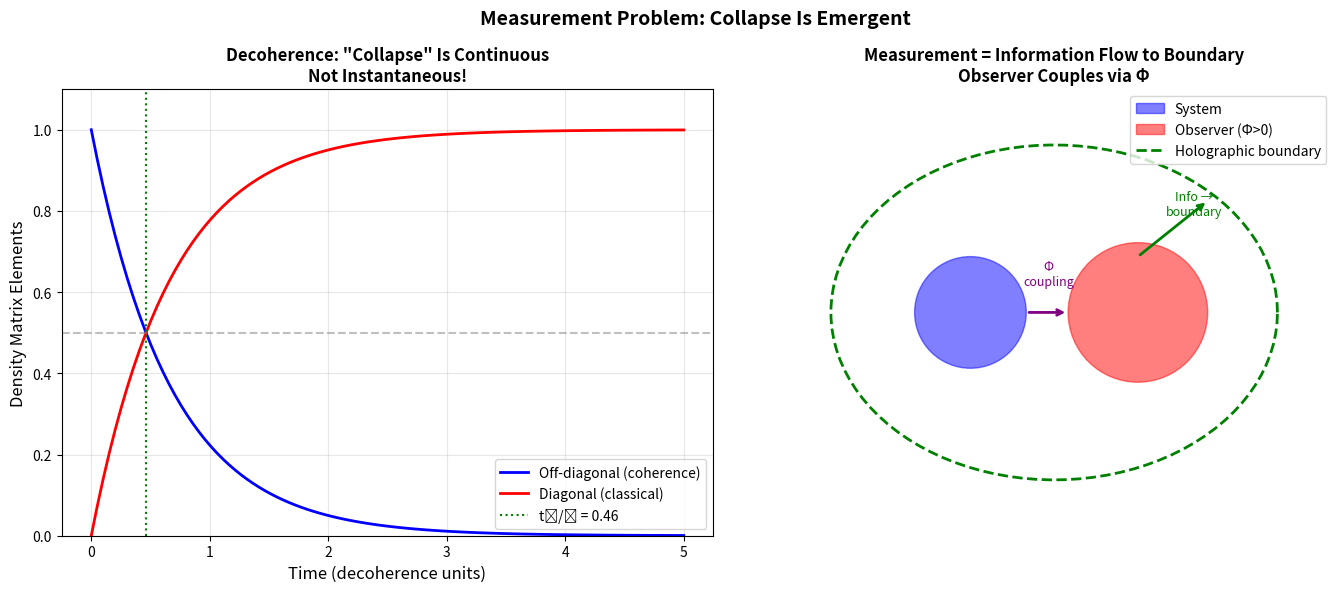

Reproduce this figure in Python. (Note: this script raises an exception after producing the figure.)
"""
The Measurement Problem: Why Does Observation Cause Collapse?
Explores the quantum measurement problem in TARDIS framework.
"""
import numpy as np
import matplotlib.pyplot as plt
import os

def analyze_measurement_problem():
    """
    Analyze the quantum measurement problem in TARDIS.
    """
    print("🔬 Analyzing Measurement Problem...\n")
    
    print("=" * 50)
    print("THE PROBLEM")
    print("=" * 50)
    print("""
    Quantum mechanics has two evolution rules:
    
    1. UNITARY EVOLUTION (Schrödinger)
       - Smooth, deterministic, reversible
       - |ψ(t)⟩ = U(t)|ψ(0)⟩
       
    2. COLLAPSE (Measurement)
       - Sudden, probabilistic, irreversible
       - |ψ⟩ → |eigenstate⟩
       
    THE QUESTION: When and why does collapse happen?
    
    Standard interpretations:
    - Copenhagen: "Just does" (not satisfying)
    - Many-Worlds: No collapse, branching
    - Decoherence: Explains apparent collapse, not actual
    """)
    
    print("=" * 50)
    print("TARDIS RESOLUTION")
    print("=" * 50)
    print("""
    In the holographic/entropic framework:
    
    1. COLLAPSE = ENTROPY INCREASE
       - Measurement is thermodynamic, not fundamental
       - System-environment entanglement
       - Information flows to boundary
       
    2. THE OBSERVER ROLE
       - Observer has Φ > 0 (integrated information)
       - Collapse happens when Φ_observer couples to system
       - "Consciousness" not mystical — it's information integration
       
    3. THE MECHANISM
       - Superposition = boundary uncertainty
       - Measurement = boundary acquires definite info
       - Collapse = holographic projection becomes definite
       
    4. DECOHERENCE IS KEY
       - Environment monitors system
       - Off-diagonal terms decay: ρ → diagonal
       - This IS the collapse (not hidden)
       
    5. EMERGENCE
       - "Collapse" is emergent, not fundamental
       - At Planck scale: always definite (holographic)
       - Macroscopic superposition: unstable → decoheres
    """)
    
    return {
        "collapse_nature": "emergent/thermodynamic",
        "observer_role": "information integrator (Φ > 0)",
        "mechanism": "decoherence + holographic boundary",
        "resolution": "no fundamental collapse, only apparent"
    }

def plot_measurement():
    """Visualize the measurement problem resolution."""
    print("\n📊 Generating Measurement Problem Plot...")
    
    fig, axes = plt.subplots(1, 2, figsize=(14, 6))
    
    # Left: Decoherence timeline
    ax1 = axes[0]
    
    t = np.linspace(0, 5, 100)
    
    # Coherence decays exponentially
    gamma = 1.5  # decoherence rate
    coherence = np.exp(-gamma * t)
    
    ax1.plot(t, coherence, 'b-', linewidth=2, label='Off-diagonal (coherence)')
    ax1.plot(t, 1 - coherence, 'r-', linewidth=2, label='Diagonal (classical)')
    
    ax1.axhline(0.5, color='gray', linestyle='--', alpha=0.5)
    ax1.axvline(np.log(2)/gamma, color='green', linestyle=':', 
               label=f't₁/₂ = {np.log(2)/gamma:.2f}')
    
    ax1.set_xlabel('Time (decoherence units)', fontsize=12)
    ax1.set_ylabel('Density Matrix Elements', fontsize=12)
    ax1.set_title('Decoherence: "Collapse" Is Continuous\nNot Instantaneous!', 
                 fontsize=12, fontweight='bold')
    ax1.legend()
    ax1.grid(True, alpha=0.3)
    ax1.set_ylim([0, 1.1])
    
    # Right: Observer-system coupling
    ax2 = axes[1]
    
    # Draw system and observer
    circle_sys = plt.Circle((-0.3, 0), 0.2, color='blue', alpha=0.5, label='System')
    circle_obs = plt.Circle((0.3, 0), 0.25, color='red', alpha=0.5, label='Observer (Φ>0)')
    ax2.add_patch(circle_sys)
    ax2.add_patch(circle_obs)
    
    # Draw boundary (holographic screen)
    theta = np.linspace(0, 2*np.pi, 100)
    ax2.plot(0.8*np.cos(theta), 0.6*np.sin(theta), 'g--', linewidth=2, 
            label='Holographic boundary')
    
    # Draw information flow
    ax2.annotate('', xy=(0.05, 0), xytext=(-0.1, 0),
                arrowprops=dict(arrowstyle='->', color='purple', lw=2))
    ax2.text(-0.02, 0.1, 'Φ\ncoupling', ha='center', fontsize=9, color='purple')
    
    ax2.annotate('', xy=(0.55, 0.4), xytext=(0.3, 0.2),
                arrowprops=dict(arrowstyle='->', color='green', lw=2))
    ax2.text(0.5, 0.35, 'Info →\nboundary', ha='center', fontsize=9, color='green')
    
    ax2.set_xlim(-1, 1)
    ax2.set_ylim(-0.8, 0.8)
    ax2.set_aspect('equal')
    ax2.axis('off')
    ax2.legend(loc='upper right')
    ax2.set_title('Measurement = Information Flow to Boundary\nObserver Couples via Φ', 
                 fontsize=12, fontweight='bold')
    
    plt.suptitle('Measurement Problem: Collapse Is Emergent', fontsize=14, fontweight='bold')
    plt.tight_layout()
    
    output_dir = os.path.dirname(os.path.abspath(__file__))
    output_path = os.path.join(output_dir, "assets", "measurement.png")
    os.makedirs(os.path.dirname(output_path), exist_ok=True)
    plt.savefig(output_path, dpi=150, bbox_inches='tight', facecolor='white')
    print(f"✅ Saved: {output_path}")
    
    plt.close()
    return output_path

if __name__ == "__main__":
    print("=" * 60)
    print("🔬 MEASUREMENT PROBLEM ANALYSIS")
    print("   Paper 35: Why Does Observation Cause Collapse?")
    print("=" * 60 + "\n")
    
    results = analyze_measurement_problem()
    plot_measurement()
    
    print("\n" + "=" * 60)
    print("📋 CONCLUSION")
    print("=" * 60)
    print("""
    The measurement problem is RESOLVED in TARDIS:
    
    1. "Collapse" is not fundamental — it's decoherence
    2. Observer role: information integration (Φ > 0)
    3. Mechanism: entanglement with environment/boundary
    4. At Planck scale: always classical (holographic)
    
    No special role for consciousness beyond information processing.
    """)
